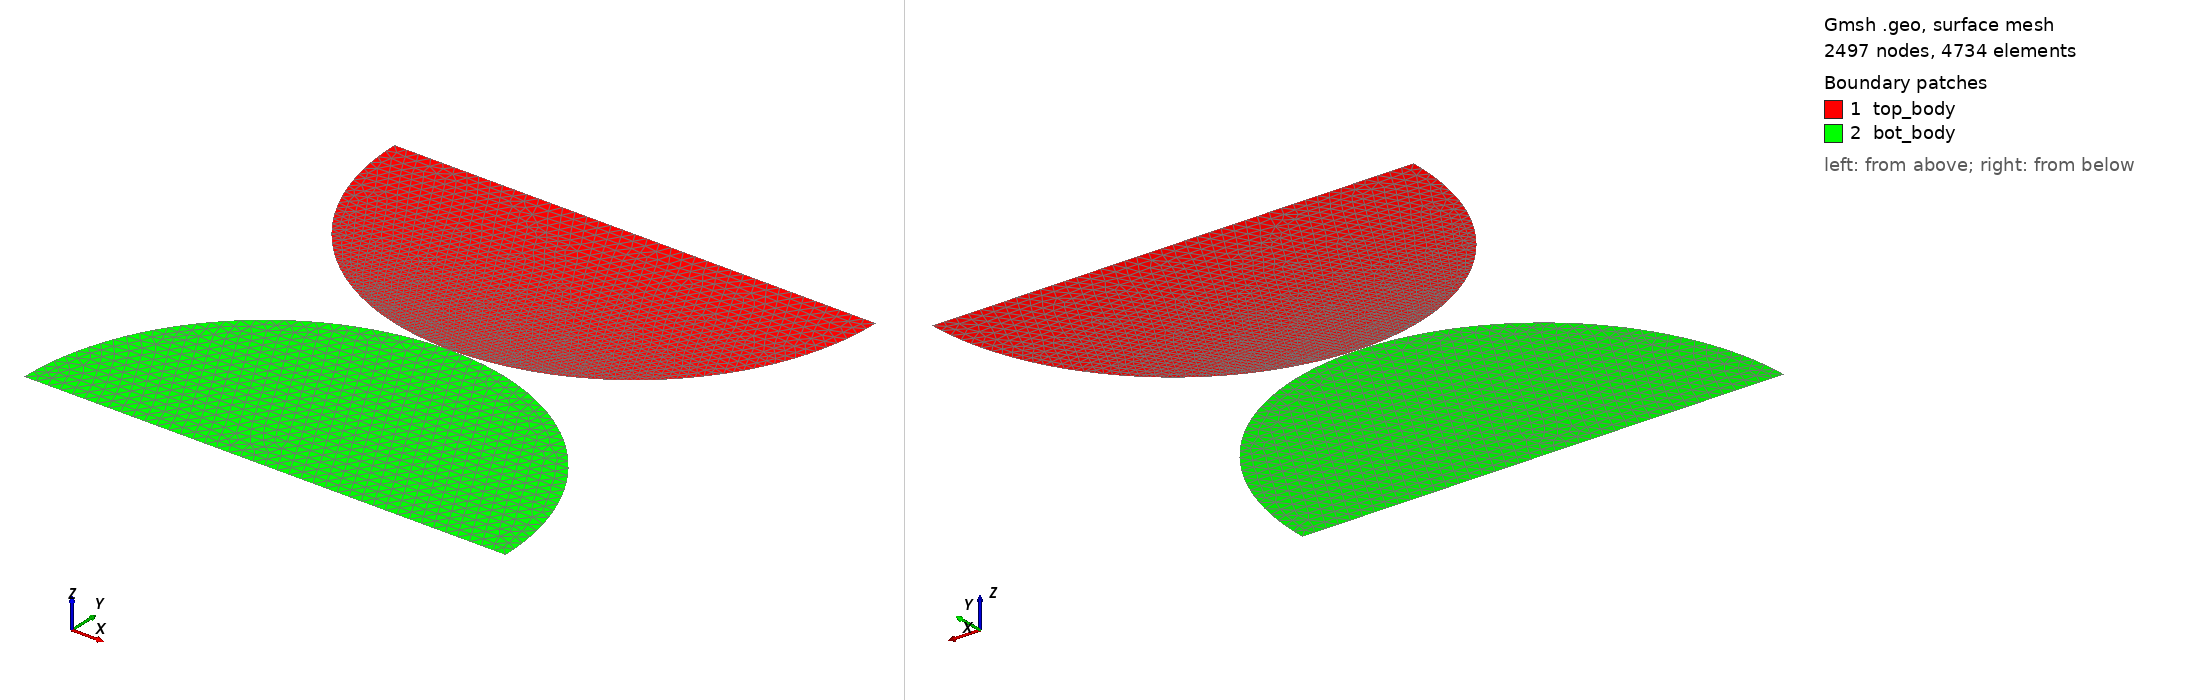

Gmsh geometry script, surface-meshed: 2497 nodes, 4734 surface elements. Boundary patches (legend numbers): 1 top_body, 2 bot_body. Left view from above one corner, right view from below the opposite corner. Legend entries are the model's physical surfaces. The drawing asked Gmsh for element sizes between 1% and 20% of the model's largest extent; the script's own settings can give other sizes.

=== paraview_2d.geo (drawn) ===
cl1 = 0.001;
cl2 = 0.005;
cl3 = 0.005;
Dy = 0.0;
radius = 0.1;
y = 0.1;
epsilon = 1e-10;
Point(1) = {0, y + epsilon, 0, cl1};
Point(2) = {radius, radius + y + epsilon, 0, cl2};
Point(3) = {-radius, radius + y + epsilon, 0, cl2};

Point(11) = {0, y, 0, cl2};
Point(12) = {radius, -radius + y, 0, cl2};
Point(13) = {-radius,- radius + y, 0, cl2};

Point(8) = {0, radius + y, 0, cl2};
Point(18) = {0, -radius + y, 0, cl2};

Circle(1) = {3, 8, 1};
Circle(2) = {1, 8, 2};

Circle(11) = {13, 18, 11};
Circle(12) = {11, 18, 12};

Line(3) = {2, 8};
Line(13) = {8, 3};

Line(30) = {12, 18};
Line(31) = {18, 13};


Line Loop(9) = {2, 3, 13, 1};
Plane Surface(9) = {9};

Line Loop(19) = {-12, -30, -31, -11};
Plane Surface(19) = {19};

Physical Line("contact_bottom") = {11, 12};
Physical Line("contact_top") = {1, 2};
Physical Line("bottom") = {30, 31};
Physical Line("top") = {3, 13};
Physical Surface("bot_body") = {19};
Physical Surface("top_body") = {9};
